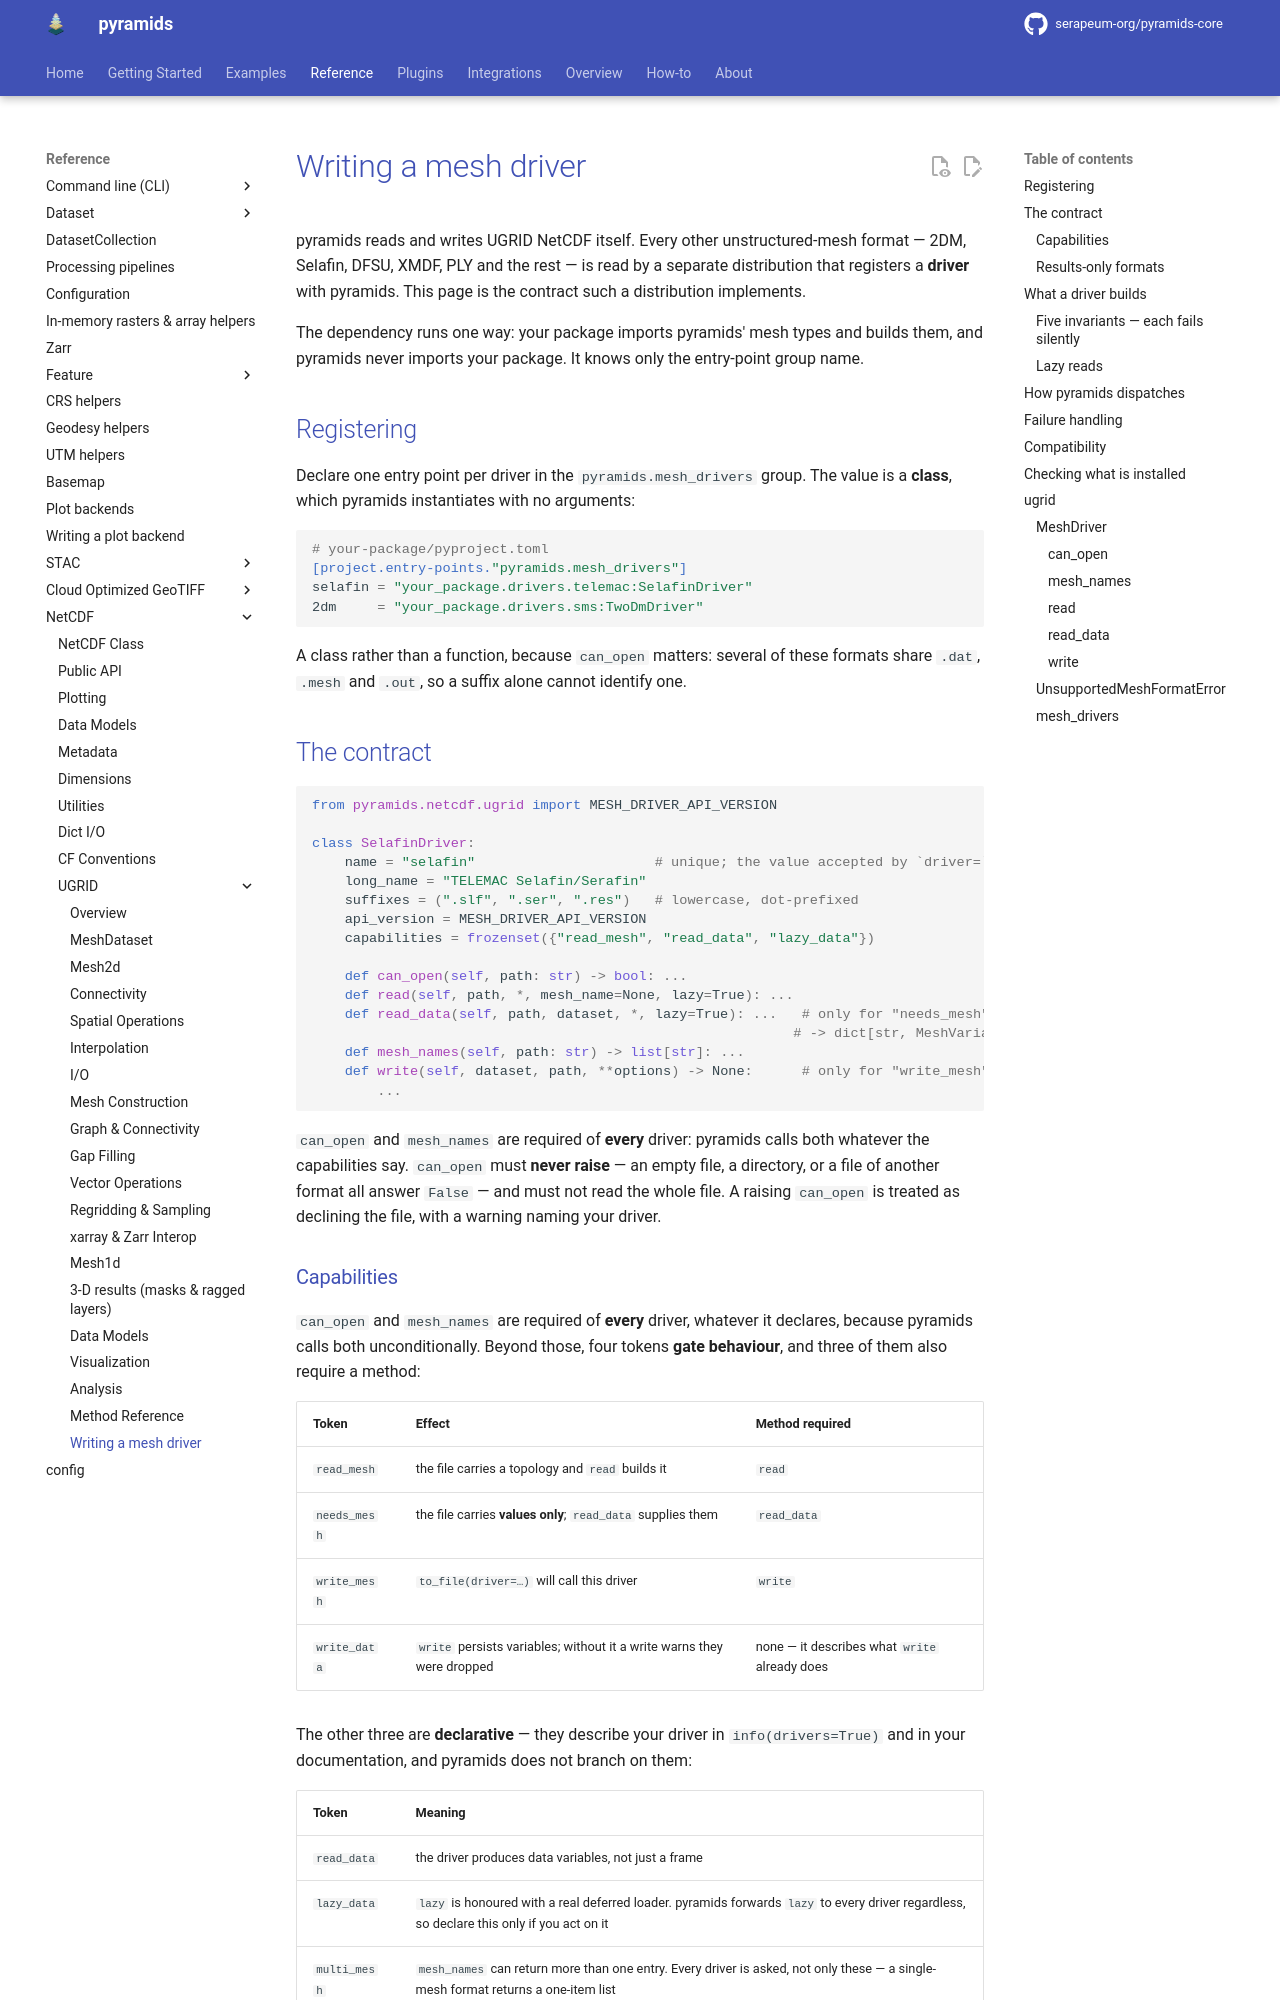

repository: serapeum-org/pyramids-core · page: 0.80.0/reference/netcdf/ugrid/writing-a-mesh-driver/index.html · generator: mkdocs

# Writing a mesh driver

pyramids reads and writes UGRID NetCDF itself. Every other unstructured-mesh format — 2DM,
Selafin, DFSU, XMDF, PLY and the rest — is read by a separate distribution that registers a
**driver** with pyramids. This page is the contract such a distribution implements.

The dependency runs one way: your package imports pyramids' mesh types and builds them, and
pyramids never imports your package. It knows only the entry-point group name.

## Registering

Declare one entry point per driver in the `pyramids.mesh_drivers` group. The value is a **class**,
which pyramids instantiates with no arguments:

```toml
# your-package/pyproject.toml
[project.entry-points."pyramids.mesh_drivers"]
selafin = "your_package.drivers.telemac:SelafinDriver"
2dm     = "your_package.drivers.sms:TwoDmDriver"
```

A class rather than a function, because `can_open` matters: several of these formats share
`.dat`, `.mesh` and `.out`, so a suffix alone cannot identify one.
